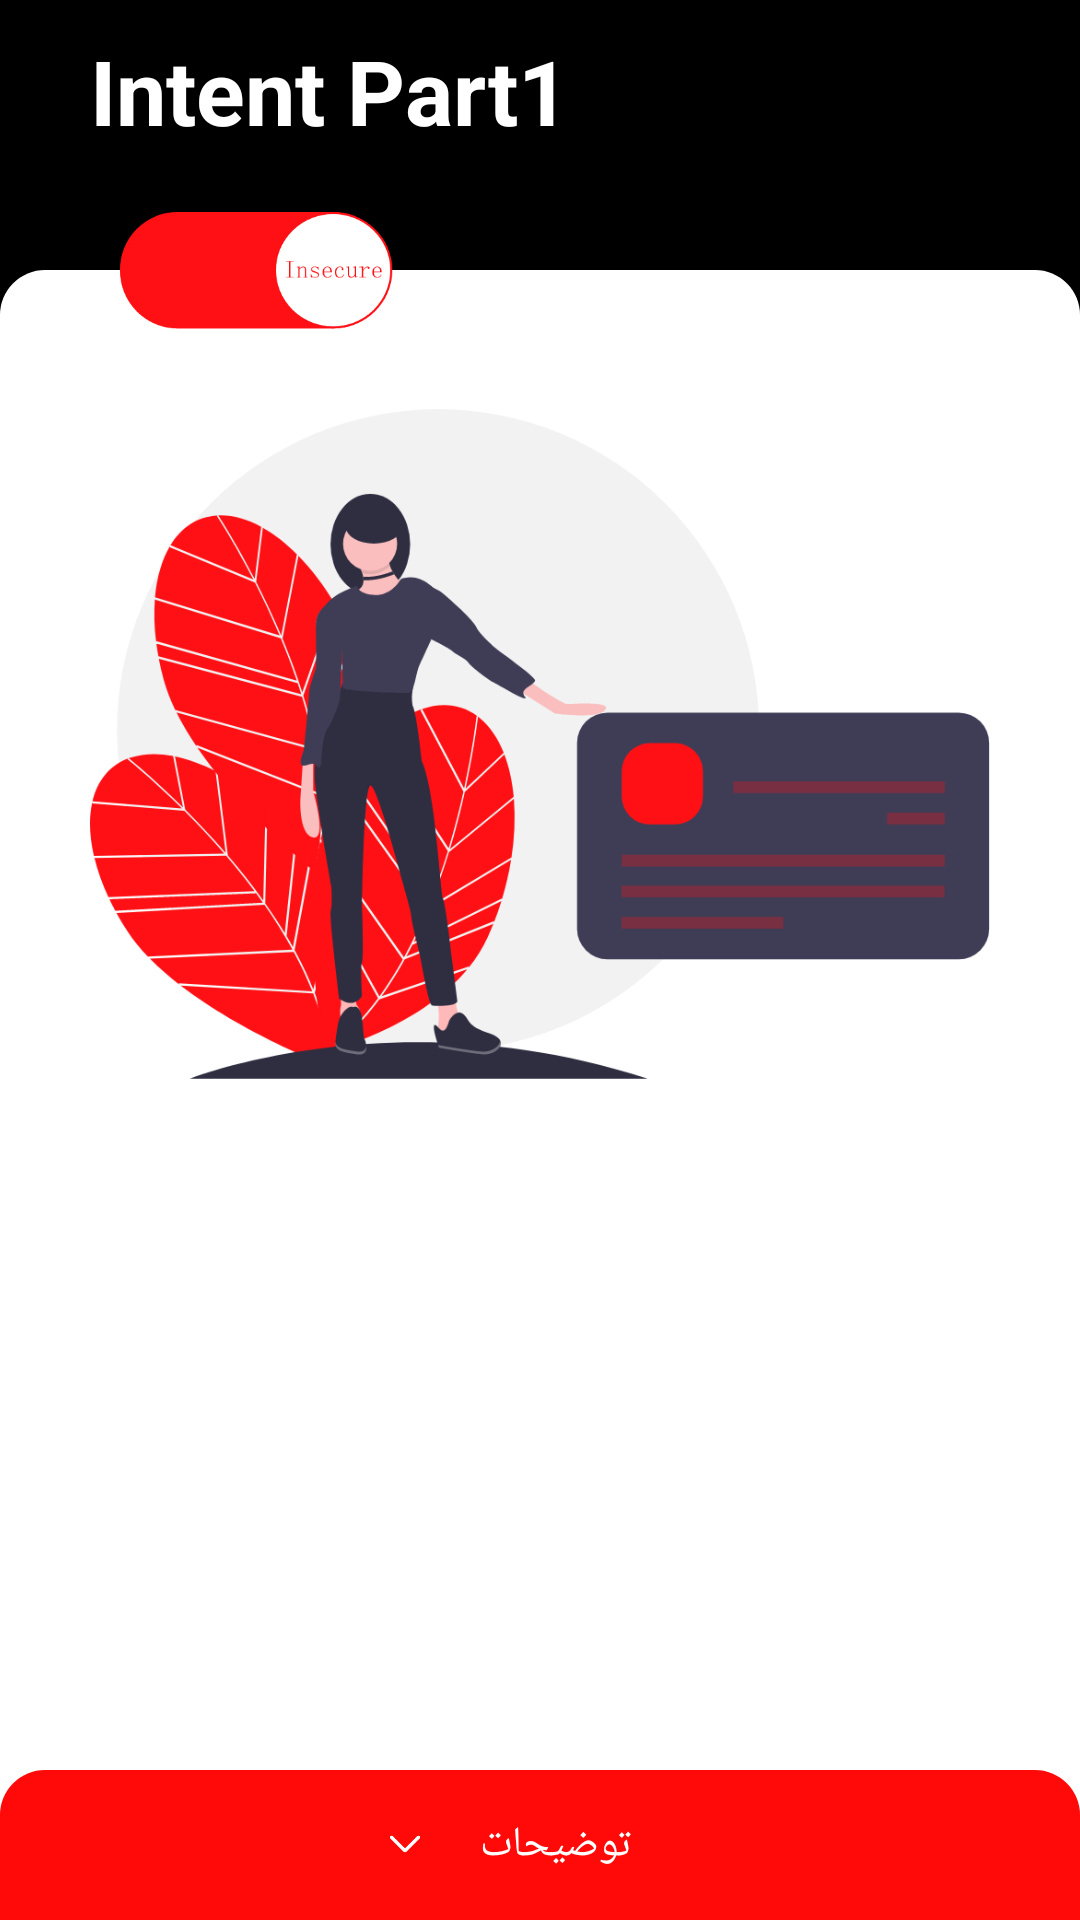

Produce the Android XML layout that renders to this screen, including the resource entries it uses.
<!-- AndroidManifest.xml: application theme AppTheme -->
<!-- res/layout/activity_intentpart1.xml -->
<?xml version="1.0" encoding="utf-8"?>
<RelativeLayout xmlns:android="http://schemas.android.com/apk/res/android"
    xmlns:tools="http://schemas.android.com/tools"
    android:layout_width="match_parent"
    android:layout_height="match_parent"
    android:background="@color/colorPrimaryDark"
    tools:context=".IntentPart1Activity">
    <TextView
        android:layout_width="match_parent"
        android:layout_height="match_parent"
        android:layout_marginLeft="30dp"
        android:layout_marginTop="10dp"
        android:text="@string/intentp1"
        android:textColor="@color/colorPrimary"
        android:textSize="30sp"
        android:textStyle="bold" />
    <RelativeLayout
        android:layout_width="match_parent"
        android:layout_height="match_parent"
        android:layout_alignParentStart="true"
        android:layout_marginTop="90dp"
        android:background="@drawable/linear_white"
        android:paddingLeft="30dp"
        android:paddingTop="0dp"
        android:paddingRight="30dp"
        android:paddingBottom="30dp">
        <ImageView
            android:id="@+id/intentp1_img1"
            android:layout_width="wrap_content"
            android:layout_height="236dp"
            android:layout_marginStart="0dp"
            android:layout_marginLeft="150dp"
            android:layout_marginTop="40dp"
            android:layout_marginRight="150dp"
            android:src="@mipmap/accesscontrol_img"/>
        <TextView
            android:layout_width="match_parent"
            android:layout_height="wrap_content"
            android:visibility="gone"
            android:id="@+id/intentp1_tv1"
            android:padding="10dp"
            android:textSize="16sp"
            android:textColor="@color/colorPrimaryDark"
            android:text="@string/intentDesInsec"
            android:layout_below="@+id/intentp1_img1"
            android:fontFamily="@font/iransansregular"
            />
        <Button
            android:layout_width="wrap_content"
            android:layout_height="wrap_content"
            android:id="@+id/intentp1_btn1"
            android:paddingTop="15dp"
            android:paddingBottom="15dp"
            android:paddingStart="15dp"
            android:paddingEnd="15dp"
            android:text="@string/intent_btn"
            android:layout_marginTop="350dp"
            android:layout_centerHorizontal="true"
            android:background="@drawable/rounded_corners_red"
            android:textColor="@color/colorPrimary"
            android:onClick="viewAPICredentials"/>

    </RelativeLayout>
    <ToggleButton
        android:id="@+id/toggleButton_intentp1"
        android:layout_width="91dp"
        android:layout_height="39dp"
        android:layout_alignParentStart="true"
        android:layout_alignParentTop="true"
        android:layout_marginStart="40dp"
        android:layout_marginTop="70.5dp"
        android:background="@drawable/toggle_switch_red"
        android:textOff=""
        android:textOn=""/>
    <RelativeLayout
        android:id="@+id/intentp1_des"
        android:visibility="visible"
        android:layout_width="match_parent"
        android:layout_height="50dp"
        android:background="@drawable/linear_red"
        android:layout_alignParentBottom="true">

        <TextView
            android:layout_width="100dp"
            android:layout_height="wrap_content"
            android:layout_centerVertical="true"
            android:drawableStart="@drawable/icon_down"
            android:fontFamily="@font/iransansbold"
            android:gravity="center_horizontal"
            android:text="@string/des"
            android:textColor="@color/colorPrimary"
            android:layout_centerInParent="true"/>
    </RelativeLayout>
</RelativeLayout>
<!-- resources referenced by this layout -->
<resources>
  <color name="colorPrimary">#ffffff</color>
  <color name="colorPrimaryDark">#000000</color>
  <!-- drawable icon_down (drawable) -->
  <?xml version="1.0" encoding="utf-8"?>
      <layer-list xmlns:android="http://schemas.android.com/apk/res/android" >
  
          <item
              android:drawable="@drawable/down"
              android:width="10dp"
              android:height="10dp"
              />
  
      </layer-list >
  <!-- drawable linear_red (drawable) -->
  <?xml version="1.0" encoding="utf-8"?>
  <selector xmlns:android="http://schemas.android.com/apk/res/android">
      <item>
          <shape android:shape="rectangle">
              <solid android:color="@color/colorAccent"/>
              <corners android:topRightRadius="15dp" android:topLeftRadius="15dp"/>
          </shape>
      </item>
  </selector>
  <!-- drawable linear_white (drawable-v24) -->
  <?xml version="1.0" encoding="utf-8"?>
  <selector xmlns:android="http://schemas.android.com/apk/res/android">
      <item>
          <shape android:shape="rectangle">
              <solid android:color="@color/colorPrimary"/>
              <corners android:topRightRadius="15dp" android:topLeftRadius="15dp"/>
          </shape>
      </item>
  </selector>
  <!-- drawable toggle_switch_red (drawable) -->
  <?xml version="1.0" encoding="utf-8"?>
  <selector xmlns:android="http://schemas.android.com/apk/res/android">
      <item android:drawable="@drawable/secure_mode"   android:state_checked="true"/>
      <item android:drawable="@drawable/insecure_mode"   android:state_checked="false"/>
  </selector>
  <!-- mipmap accesscontrol_img: png bitmap (mipmap-xxhdpi, 93501 bytes) -->
  <string name="des">توضیحات</string>
  <string name="intentDesInsec">برای اینکه یک component بین چند اپلیکیشن مشترک باشد باید شرایط زیر برقرار باشد:\n
  1)برنامه باید یکسری permission برای component مشترک بین برنامه ها تعریف کند.\n
  2)هیچ کدام از component مشترک نباید اطلاعات مهمی را فاش کند.\n
  3)نباید Component های مشترک امنیت کاربر را تهدید کند.</string>
  <string name="intent_btn">مشاهده اطلاعات کارت بانکی</string>
  <string name="intentp1">Intent Part1</string>
  <style name="AppTheme" parent="Theme.AppCompat.Light.DarkActionBar">
          
          <item name="colorPrimary">@color/colorPrimary</item>
          <item name="colorPrimaryDark">@color/colorPrimaryDark</item>
          <item name="colorAccent">@color/colorAccent</item>
      </style>
  <!-- drawable down: png bitmap (drawable, 940 bytes) -->
  <color name="colorAccent">#FF0909</color>
  <!-- drawable secure_mode: png bitmap (drawable-v24, 9225 bytes) -->
  <!-- drawable insecure_mode: png bitmap (drawable-v24, 9513 bytes) -->
</resources>
